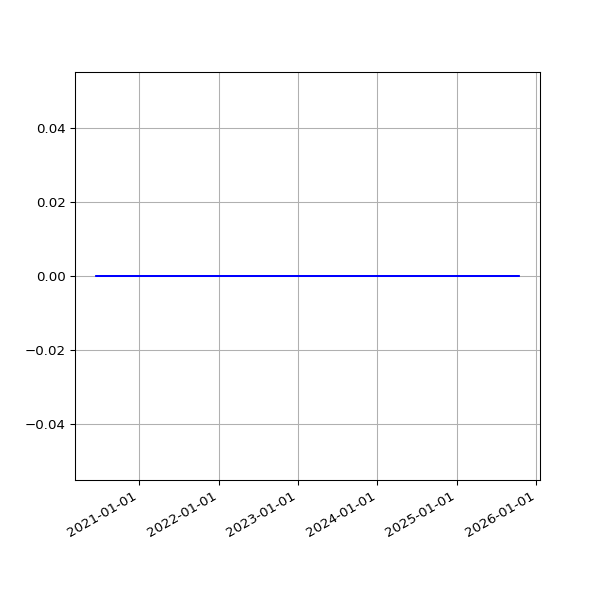

The table this chart was drawn from, first rows:
date, value
2020-06-17 15:31:42 +0100, 0
2020-06-18 04:34:13 +0000, 0
2020-06-18 15:16:50 +0100, 0
2020-06-19 04:38:16 +0000, 0
2020-06-19 15:20:33 +0100, 0
2020-06-20 04:33:17 +0000, 0
2020-06-20 15:25:09 +0100, 0
2020-06-21 04:38:22 +0000, 0
2020-06-21 15:27:46 +0100, 0
2020-06-22 04:49:00 +0000, 0
2020-06-22 15:22:15 +0100, 0
2020-06-23 04:36:58 +0000, 0
2020-06-23 15:21:49 +0100, 0
2020-06-24 04:41:42 +0000, 0
2020-06-24 15:28:24 +0100, 0
2020-06-25 04:39:07 +0000, 0
2020-06-25 15:25:21 +0100, 0
2020-06-26 04:32:43 +0000, 0
2020-06-26 15:13:35 +0100, 0
2020-06-27 04:32:43 +0000, 0
2020-06-27 15:24:59 +0100, 0
2020-06-28 04:37:16 +0000, 0
2020-06-28 15:10:58 +0100, 0
2020-06-29 04:44:44 +0000, 0
2020-06-29 15:11:08 +0100, 0
2020-06-30 04:39:22 +0000, 0
2020-06-30 15:21:27 +0100, 0
2020-07-01 04:33:11 +0000, 0
2020-07-01 15:18:58 +0100, 0
2020-07-02 04:31:11 +0000, 0
2020-07-02 15:18:19 +0100, 0
2020-07-03 04:33:16 +0000, 0
2020-07-03 15:08:38 +0100, 0
2020-07-04 04:28:48 +0000, 0
2020-07-04 15:10:00 +0100, 0
2020-07-05 04:25:58 +0000, 0
2020-07-05 15:07:03 +0100, 0
2020-07-06 04:32:37 +0000, 0
2020-07-06 15:09:49 +0100, 0
2020-07-07 04:31:35 +0000, 0
2020-07-07 15:16:50 +0100, 0
2020-07-08 04:28:38 +0000, 0
2020-07-08 15:12:56 +0100, 0
2020-07-09 04:30:40 +0000, 0
2020-07-13 19:36:57 +0100, 0
2020-07-14 08:45:59 +0000, 0
2020-07-14 19:25:53 +0100, 0
2020-07-15 08:39:24 +0000, 0
2020-07-15 19:14:39 +0100, 0
2020-07-16 08:37:33 +0000, 0
2020-07-16 19:16:24 +0100, 0
2020-07-17 08:36:55 +0000, 0
2020-07-17 19:36:04 +0100, 0
2020-07-18 08:48:17 +0000, 0
2020-07-18 19:19:22 +0100, 0
2020-07-19 08:43:16 +0000, 0
2020-07-19 19:18:47 +0100, 0
2020-07-20 08:45:42 +0000, 0
2020-07-20 19:22:52 +0100, 0
2020-07-21 08:46:04 +0000, 0
... 1,713 more rows
